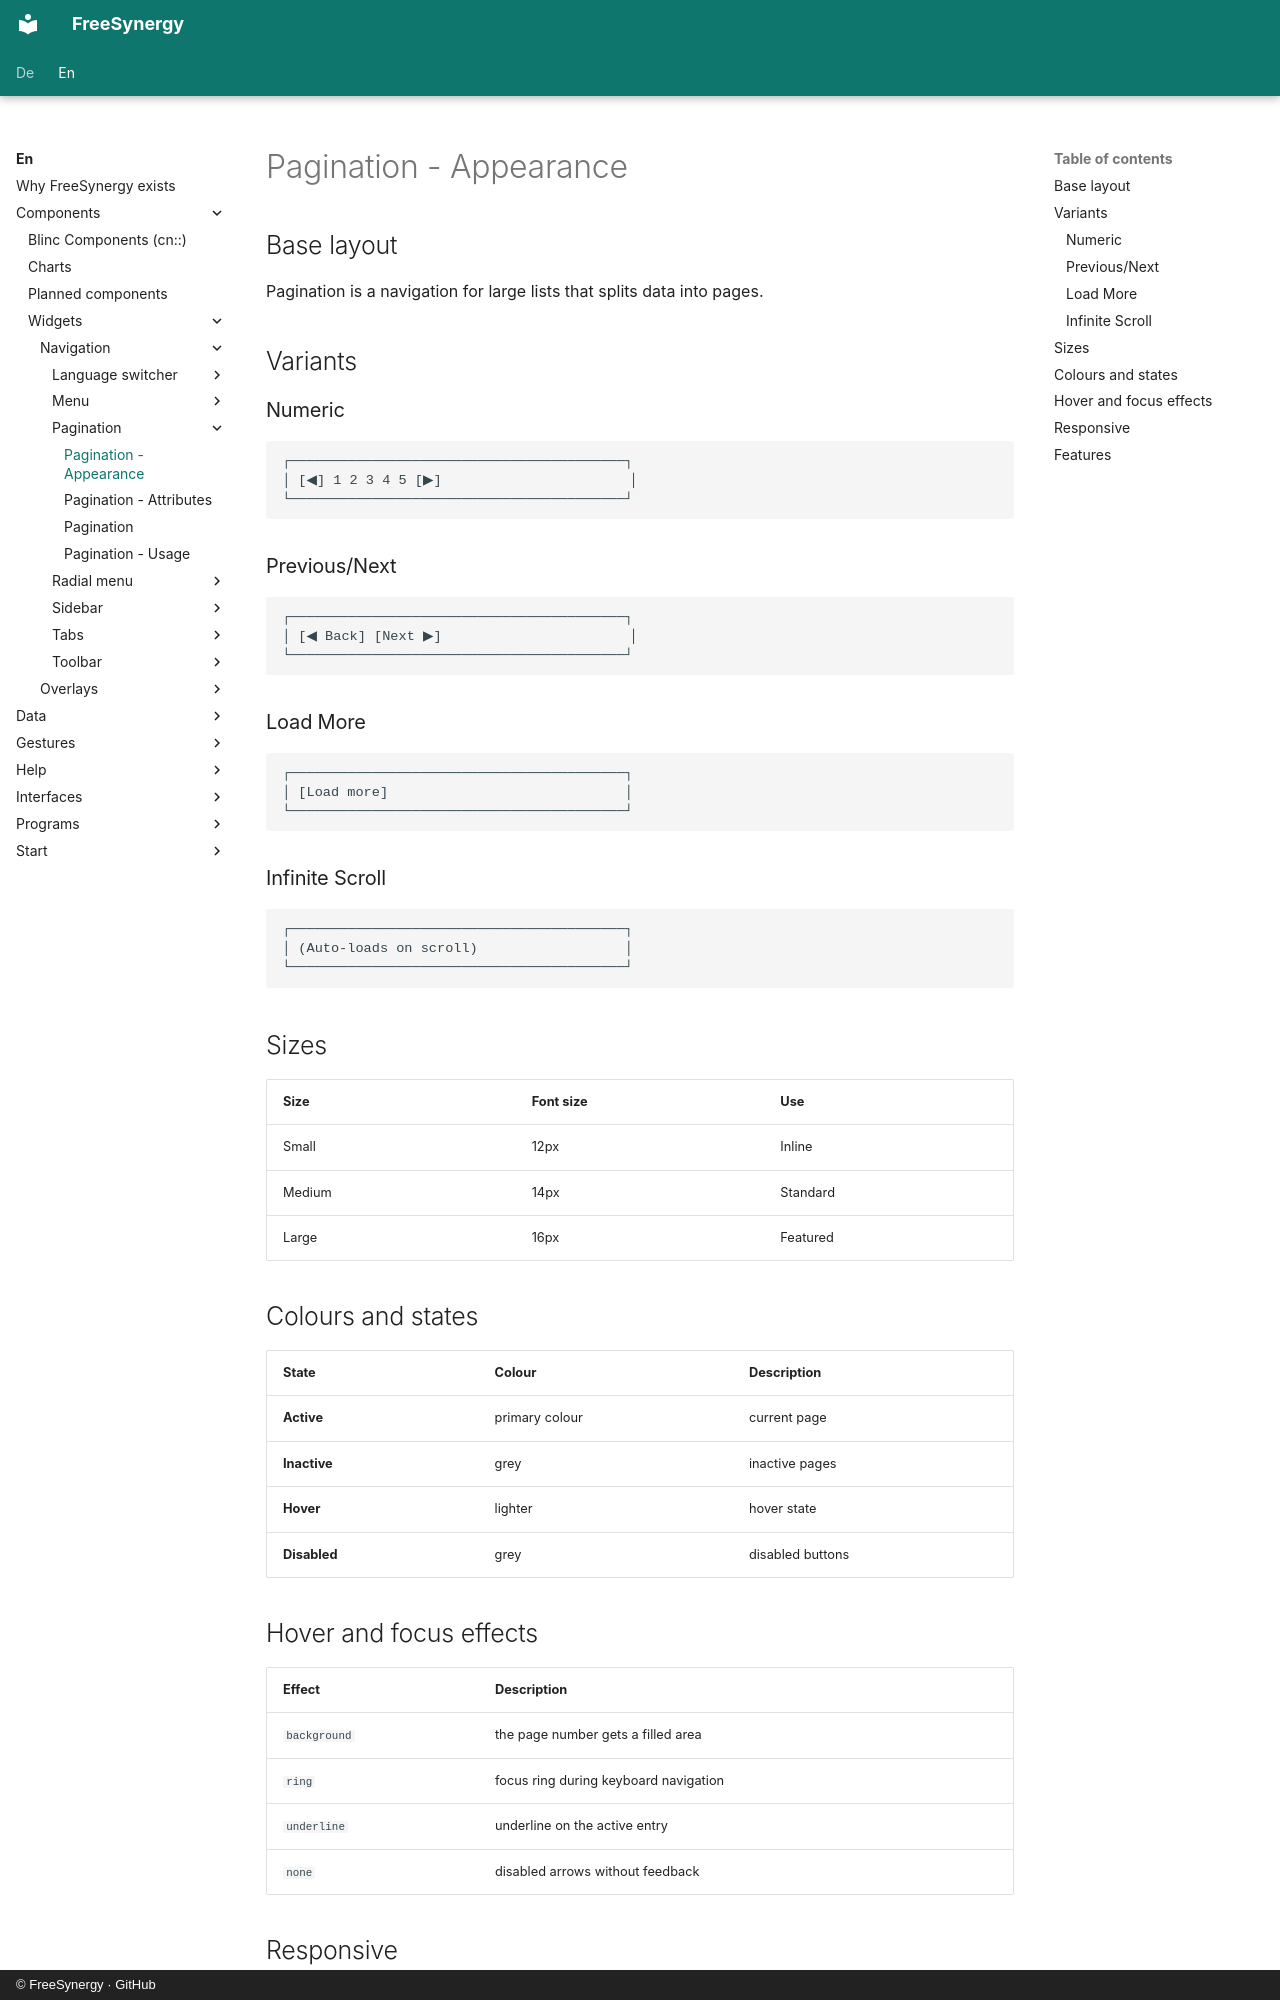

repository: FreeSynergy/fs-documentation · page: en/components/widgets/navigation/pagination/appearance/index.html · generator: mkdocs · copyright: © FreeSynergy · GitHub

# Pagination - Appearance

## Base layout

Pagination is a navigation for large lists that splits data into pages.

## Variants

### Numeric

```
┌─────────────────────────────────────────┐
│ [◀] 1 2 3 4 5 [▶]                       │
└─────────────────────────────────────────┘
```

### Previous/Next

```
┌─────────────────────────────────────────┐
│ [◀ Back] [Next ▶]                       │
└─────────────────────────────────────────┘
```

### Load More

```
┌─────────────────────────────────────────┐
│ [Load more]                             │
└─────────────────────────────────────────┘
```

### Infinite Scroll

```
┌─────────────────────────────────────────┐
│ (Auto-loads on scroll)                  │
└─────────────────────────────────────────┘
```

## Sizes

| Size | Font size | Use |
| ------- | ------------- | ------------ |
| Small | 12px | Inline |
| Medium | 14px | Standard |
| Large | 16px | Featured |

## Colours and states

| State | Colour | Description |
| -------- | ------- | -------------- |
| **Active** | primary colour | current page |
| **Inactive** | grey | inactive pages |
| **Hover** | lighter | hover state |
| **Disabled** | grey | disabled buttons |

## Hover and focus effects

| Effect | Description |
| -------- | -------------- |
| `background` | the page number gets a filled area |
| `ring` | focus ring during keyboard navigation |
| `underline` | underline on the active entry |
| `none` | disabled arrows without feedback |
